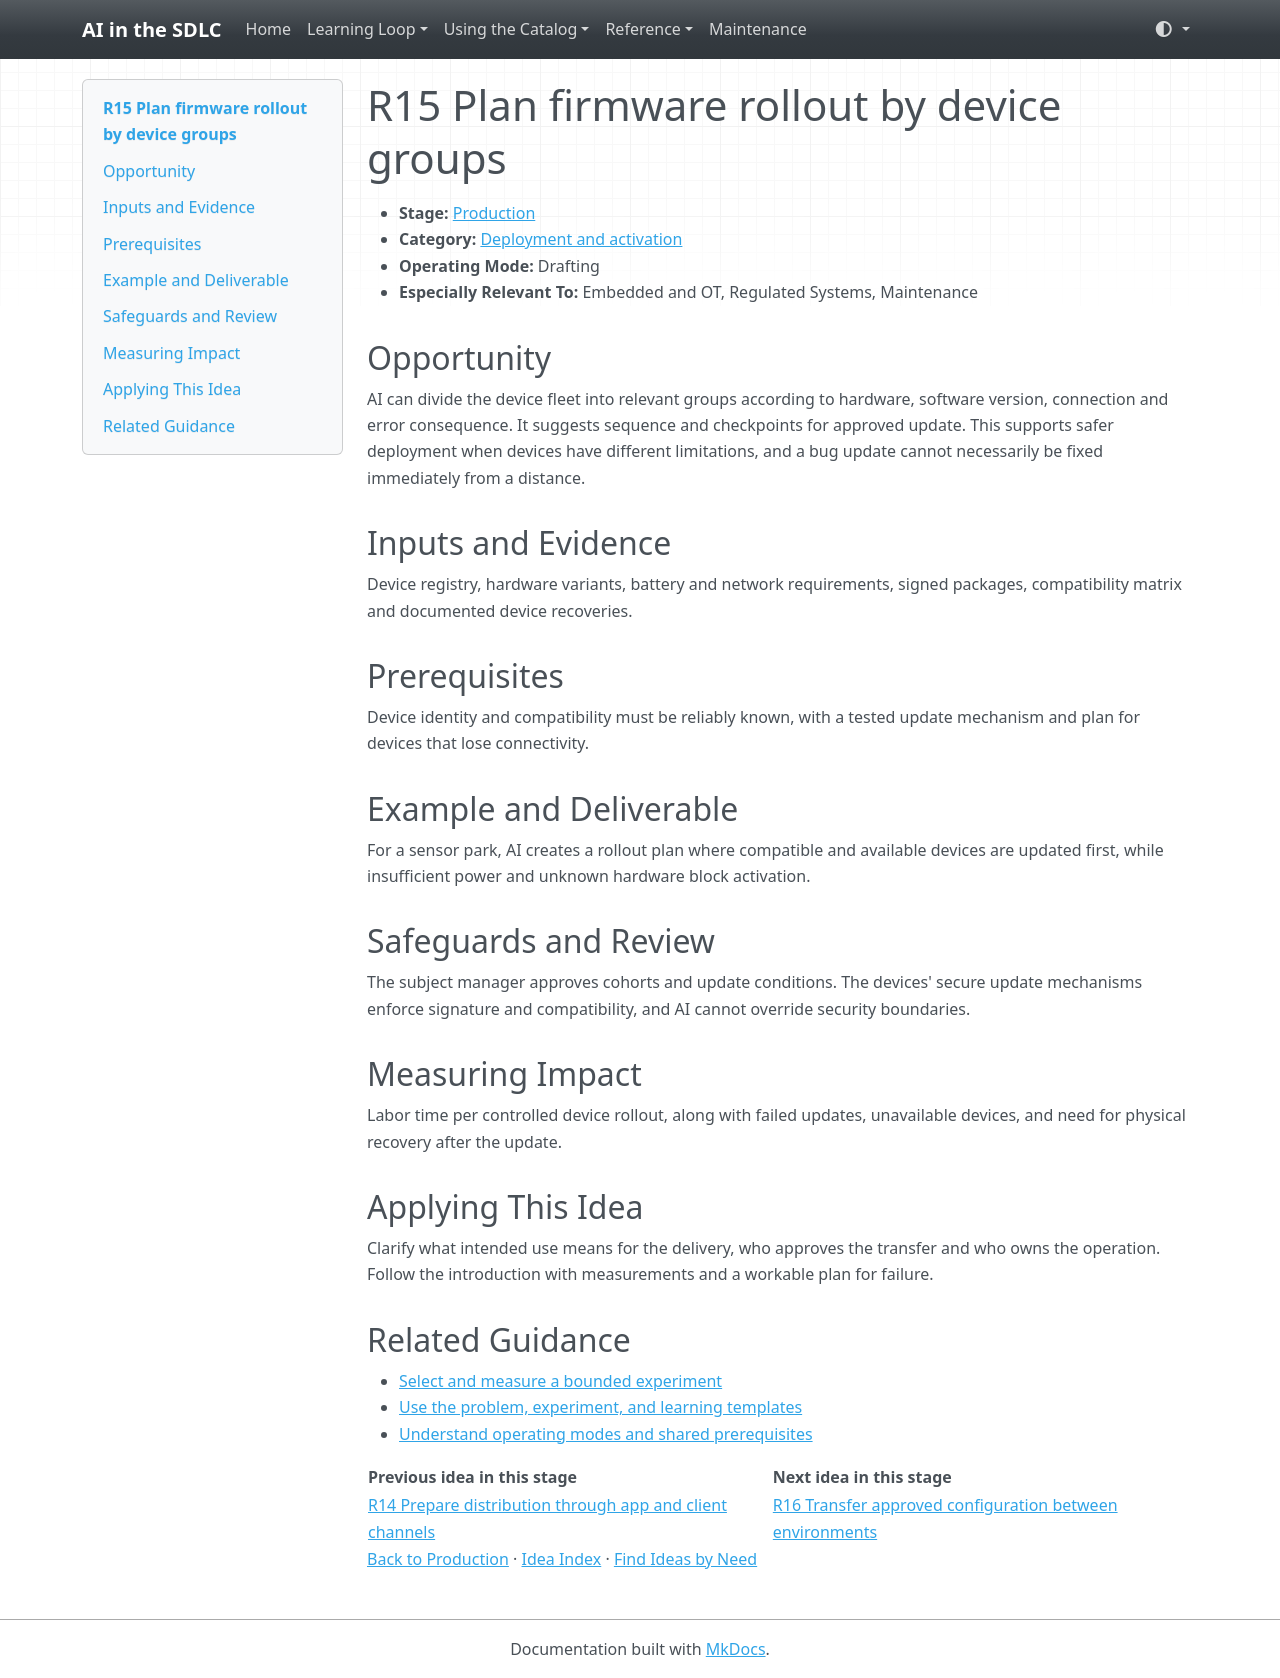

repository: grove/ai-sdlc · page: ideas/R15/index.html · generator: mkdocs

# R15 Plan firmware rollout by device groups

<a id="r15"></a>

- **Stage:** [Production](../stages/production.md)
- **Category:** [Deployment and activation](../stages/production.md#r-category-2)
- **Operating Mode:** Drafting
- **Especially Relevant To:** Embedded and OT, Regulated Systems, Maintenance

## Opportunity

AI can divide the device fleet into relevant groups according to hardware, software version, connection and error consequence. It suggests sequence and checkpoints for approved update. This supports safer deployment when devices have different limitations, and a bug update cannot necessarily be fixed immediately from a distance.

## Inputs and Evidence

Device registry, hardware variants, battery and network requirements, signed packages, compatibility matrix and documented device recoveries.

## Prerequisites

Device identity and compatibility must be reliably known, with a tested update mechanism and plan for devices that lose connectivity.

## Example and Deliverable

For a sensor park, AI creates a rollout plan where compatible and available devices are updated first, while insufficient power and unknown hardware block activation.

## Safeguards and Review

The subject manager approves cohorts and update conditions. The devices' secure update mechanisms enforce signature and compatibility, and AI cannot override security boundaries.

## Measuring Impact

Labor time per controlled device rollout, along with failed updates, unavailable devices, and need for physical recovery after the update.

## Applying This Idea

Clarify what intended use means for the delivery, who approves the transfer and who owns the operation. Follow the introduction with measurements and a workable plan for failure.

## Related Guidance

- [Select and measure a bounded experiment](../guides/impact-measurement.md)
- [Use the problem, experiment, and learning templates](../templates.md)
- [Understand operating modes and shared prerequisites](../guides/how-to-use.md)

| Previous idea in this stage | Next idea in this stage |
| --- | --- |
| [R14 Prepare distribution through app and client channels](R14.md) | [R16 Transfer approved configuration between environments](R16.md) |

[Back to Production](../stages/production.md) · [Idea Index](../idea-index.md) · [Find Ideas by Need](../guides/find-by-need.md)
